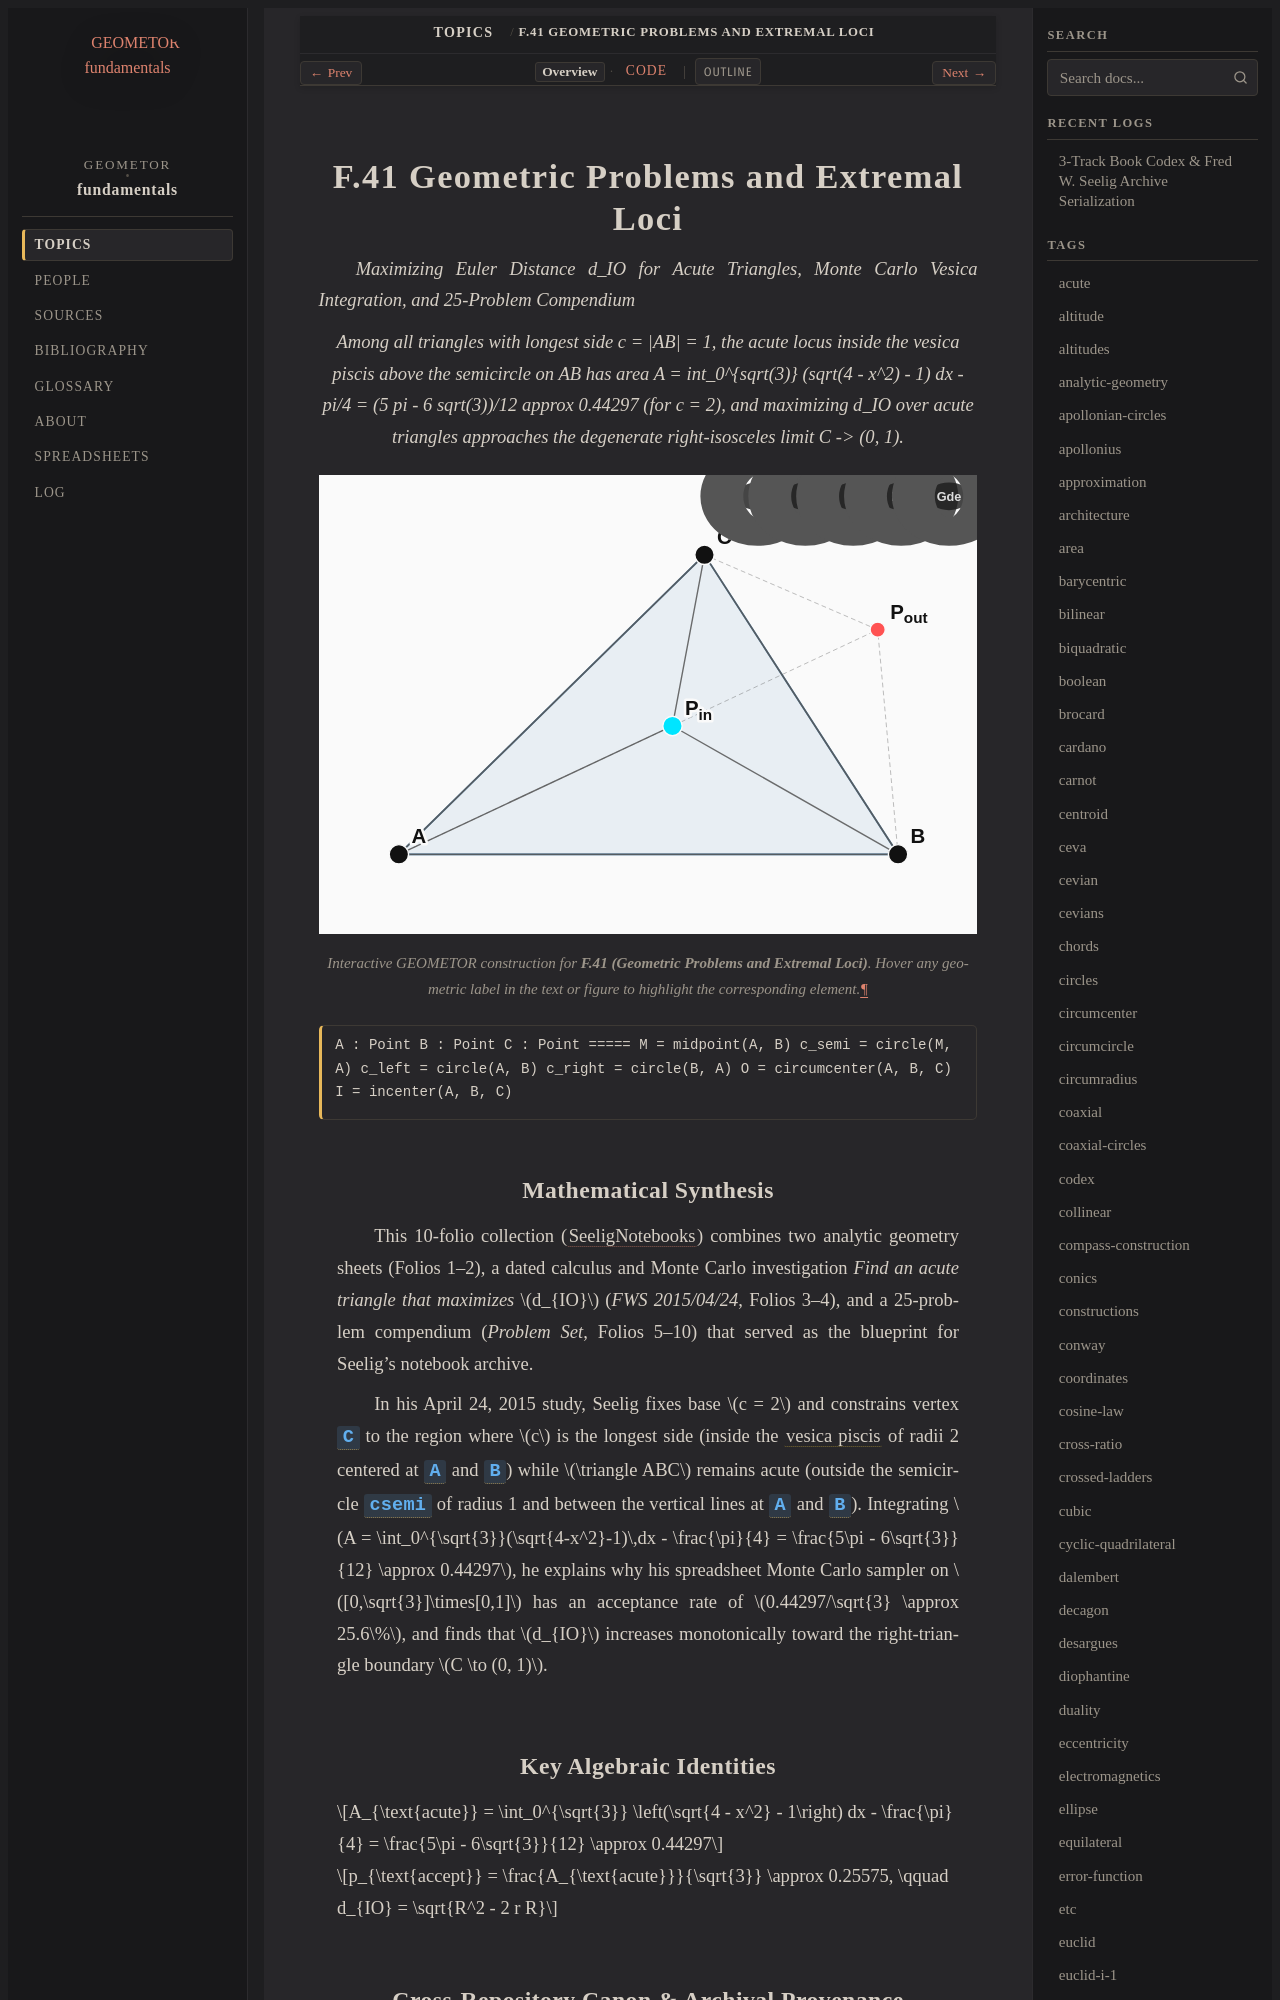

repository: geometor/fundamentals · page: topics/f-41/index.html · generator: sphinx

:order: 41
:type: topic
:category: Polygons, Tessellations & Special Triangles
:tags: problems, monte-carlo, vesica-piscis, euler, acute

.. _f-41:

=========================================
F.41 Geometric Problems and Extremal Loci
=========================================

*Maximizing Euler Distance d_IO for Acute Triangles, Monte Carlo Vesica Integration, and 25-Problem Compendium*

.. enunciation::

   Among all triangles with longest side c = \|AB\| = 1, the acute locus inside the vesica piscis above the semicircle on AB has area A = int_0^{sqrt(3)} (sqrt(4 - x^2) - 1) dx - pi/4 = (5 pi - 6 sqrt(3))/12 approx 0.44297 (for c = 2), and maximizing d_IO over acute triangles approaches the degenerate right-isosceles limit C -> (0, 1).

.. figure:: f-41.svg
   :align: center
   :width: 100%

   Interactive GEOMETOR construction for **F.41 (Geometric Problems and Extremal Loci)**. Hover any geometric label in the text or figure to highlight the corresponding element.

.. signature::

   A : Point
   B : Point
   C : Point
   =====
   M = midpoint(A, B)
   c_semi = circle(M, A)
   c_left = circle(A, B)
   c_right = circle(B, A)
   O = circumcenter(A, B, C)
   I = incenter(A, B, C)
